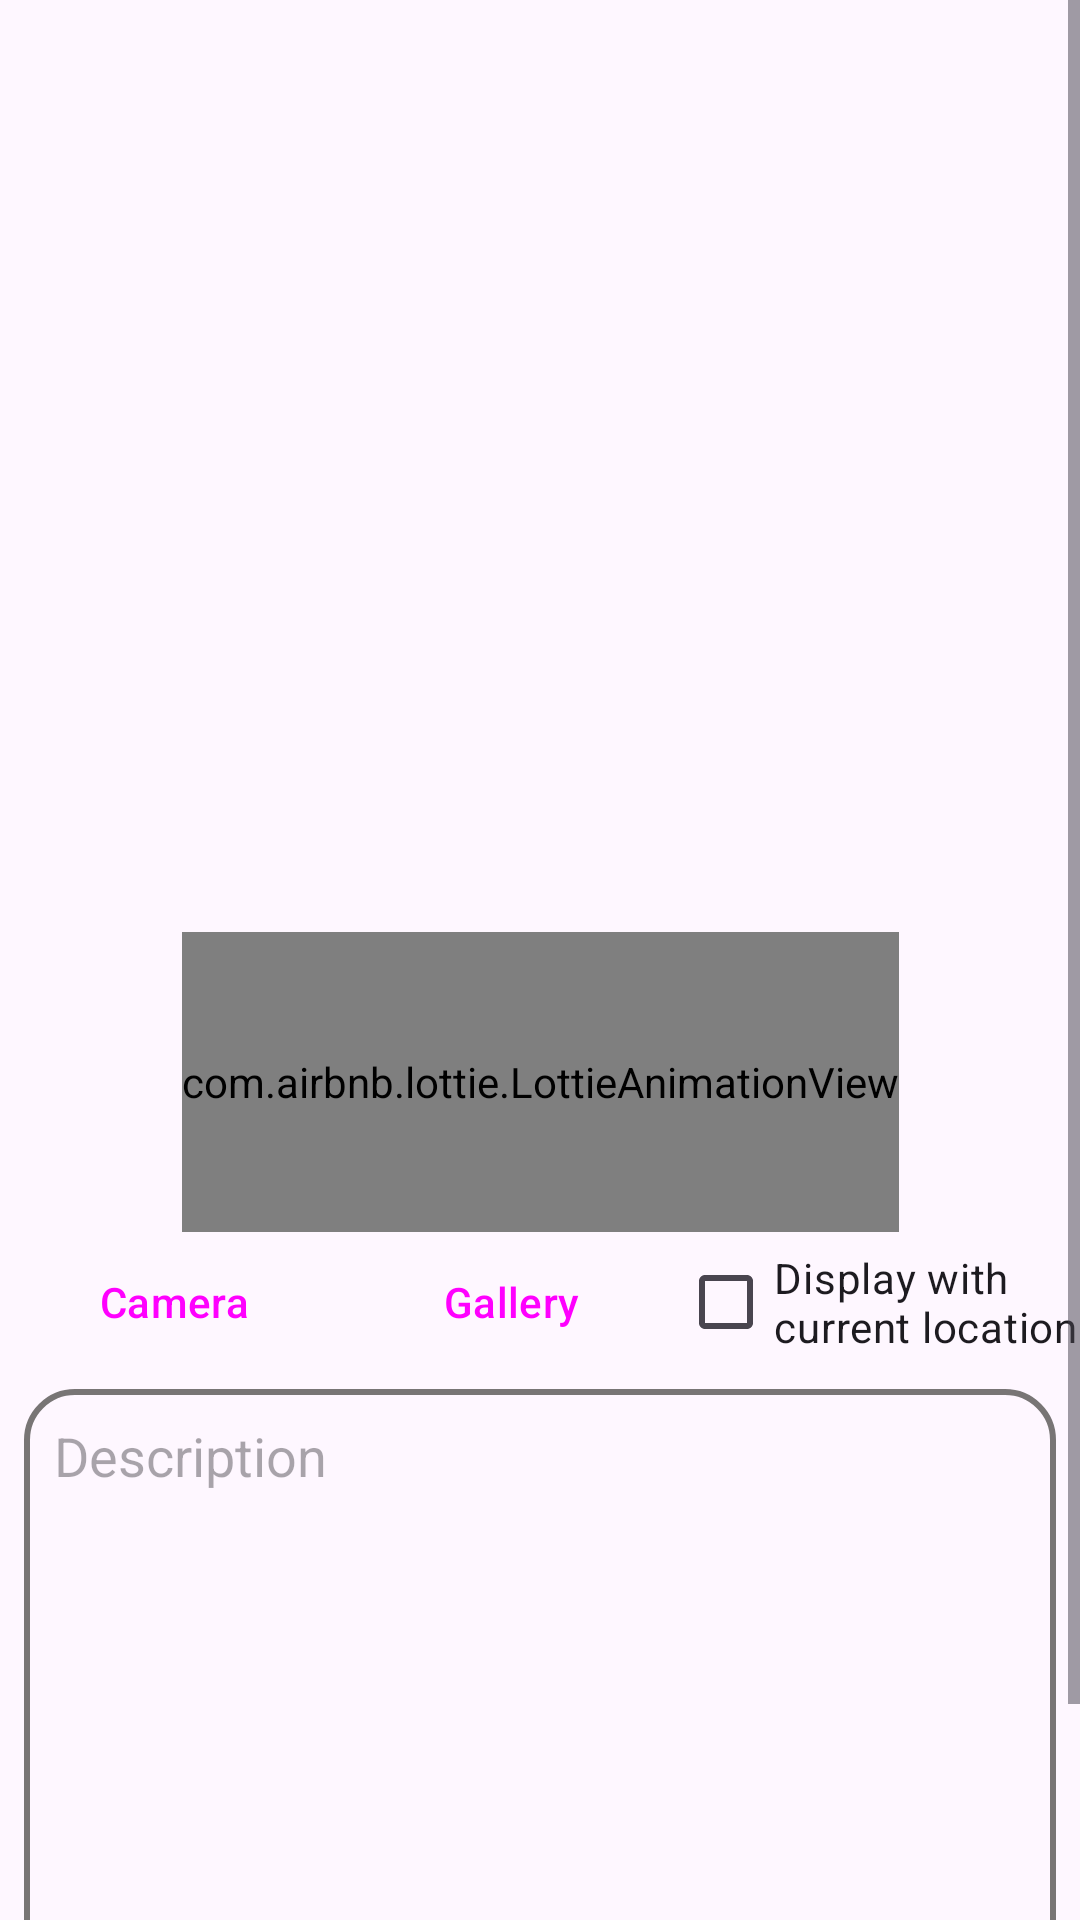

Here is an Android app screen rendered from its layout file. Give the layout XML and the strings, colors and styles it references.
<!-- AndroidManifest.xml: application theme Theme.MySubmission3 -->
<!-- res/layout/activity_add.xml -->
<?xml version="1.0" encoding="utf-8"?>
<ScrollView  xmlns:android="http://schemas.android.com/apk/res/android"
    xmlns:app="http://schemas.android.com/apk/res-auto"
    xmlns:tools="http://schemas.android.com/tools"
    android:layout_height="match_parent"
    android:layout_width="match_parent">
    <androidx.constraintlayout.widget.ConstraintLayout
        android:id="@+id/add"
        android:layout_width="match_parent"
        android:layout_height="200dp"
        tools:context=".ui.add.AddActivity">

        <ImageView
            android:id="@+id/iv_add"
            android:layout_width="match_parent"
            android:layout_height="400dp"
            android:layout_marginHorizontal="@dimen/margin_horizontal"
            android:layout_marginVertical="@dimen/margin_top_bottom"
            android:src="@drawable/gambar_no_image"
            app:layout_constraintStart_toStartOf="parent"
            app:layout_constraintEnd_toEndOf="parent"
            app:layout_constraintTop_toTopOf="parent"
            app:layout_constraintBottom_toTopOf="@id/btn_camera"/>

        <Button
            android:id="@+id/btn_camera"
            android:layout_width="wrap_content"
            android:layout_height="wrap_content"
            style="?attr/materialButtonOutlinedStyle"
            android:layout_marginHorizontal="@dimen/margin_horizontal"
            android:text="@string/camera"
            app:layout_constraintStart_toStartOf="parent"
            app:layout_constraintBottom_toTopOf="@id/et_description_add"
            app:layout_constraintTop_toBottomOf="@+id/iv_add"
            app:layout_constraintEnd_toStartOf="@+id/btn_gallery" />

        <Button
            android:id="@+id/btn_gallery"
            style="?attr/materialButtonOutlinedStyle"
            android:layout_width="wrap_content"
            android:layout_height="wrap_content"
            android:layout_marginHorizontal="@dimen/margin_horizontal"
            android:text="@string/gallery"
            app:layout_constraintBottom_toBottomOf="@+id/btn_camera"
            app:layout_constraintEnd_toStartOf="@id/cb_current_location"
            app:layout_constraintStart_toEndOf="@id/btn_camera"
            app:layout_constraintTop_toTopOf="@id/btn_camera" />

        
        <EditText
            android:id="@+id/et_description_add"
            android:layout_width="match_parent"
            android:layout_height="200dp"
            android:background="@drawable/shape_edit_text_description"
            android:gravity="top"
            android:padding="@dimen/padding_item_list"
            android:hint="@string/description"
            android:layout_marginHorizontal="@dimen/margin_horizontal"
            android:layout_marginVertical="@dimen/margin_top_bottom"
            app:layout_constraintStart_toStartOf="parent"
            app:layout_constraintEnd_toEndOf="parent"
            app:layout_constraintBottom_toTopOf="@id/btn_upload"
            app:layout_constraintTop_toBottomOf="@id/btn_camera" />

        <Button
            android:id="@+id/btn_upload"
            style="?attr/materialButtonOutlinedStyle"
            android:layout_width="match_parent"
            android:layout_height="wrap_content"
            android:layout_marginHorizontal="@dimen/margin_horizontal"
            android:layout_marginTop="@dimen/margin_top_bottom"
            android:text="@string/upload"
            app:layout_constraintBottom_toBottomOf="parent"
            app:layout_constraintEnd_toEndOf="parent"
            app:layout_constraintStart_toStartOf="parent"
            app:layout_constraintTop_toBottomOf="@id/et_description_add" />

        <com.airbnb.lottie.LottieAnimationView
            android:id="@+id/loading"
            android:layout_width="wrap_content"
            android:layout_height="100dp"
            app:lottie_rawRes="@raw/loading"
            app:lottie_autoPlay="true"
            app:lottie_loop="true"
            app:layout_constraintStart_toStartOf="parent"
            app:layout_constraintEnd_toEndOf="parent"
            app:layout_constraintTop_toTopOf="parent"
            app:layout_constraintBottom_toBottomOf="parent" />

        <CheckBox
            android:id="@+id/cb_current_location"
            android:layout_width="wrap_content"
            android:layout_height="wrap_content"
            android:text="@string/cb_current_location"
            app:layout_constraintBottom_toBottomOf="@id/btn_gallery"
            app:layout_constraintEnd_toEndOf="parent"
            app:layout_constraintStart_toEndOf="@id/btn_gallery"
            app:layout_constraintTop_toTopOf="@id/btn_gallery" />
    </androidx.constraintlayout.widget.ConstraintLayout>
</ScrollView>
<!-- resources referenced by this layout -->
<resources>
  <dimen name="margin_horizontal">8dp</dimen>
  <dimen name="margin_top_bottom">5dp</dimen>
  <dimen name="padding_item_list">10dp</dimen>
  <!-- drawable shape_edit_text_description (drawable) -->
  <?xml version="1.0" encoding="utf-8"?>
  <shape xmlns:android="http://schemas.android.com/apk/res/android">
  
      <corners
          android:radius="16dp" />
      <stroke
          android:color="#787575"
          android:width="2dp" />
  </shape>
  <string name="camera">Camera</string>
  <string name="cb_current_location">Display with \ncurrent location</string>
  <string name="description">Description</string>
  <string name="gallery">Gallery</string>
  <string name="upload">Upload</string>
  <style name="Theme.MySubmission3" parent="Base.Theme.MySubmission3" />
  <style name="Base.Theme.MySubmission3" parent="Theme.Material3.DayNight">
          
          <item name="colorPrimary">@color/light_blue</item>
          <item name="colorSecondary">@color/dark_blue</item>
  
          
          <item name="android:windowActivityTransitions">true</item>
          <item name="android:windowEnterTransition">@android:transition/explode</item>
          <item name="android:windowExitTransition">@android:transition/explode</item>
      </style>
  <color name="light_blue">#276A9F</color>
  <color name="dark_blue">#143B5A</color>
</resources>
